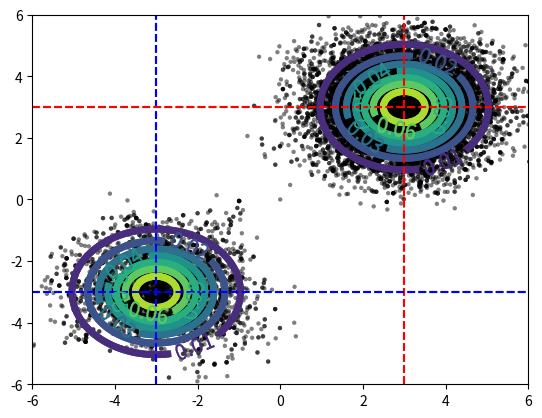

Python code for this plot:
# -*- coding: utf-8 -*-
import numpy as np
import matplotlib.pyplot as plt
#標準多変量正規分布
def standard_multivariate_normal_pdf(x):
    x = np.asarray(x)    
    return 1.0/(2.0*np.pi)**(len(x)/2.0)*np.exp(-0.5*np.dot(x,x))
#混合ガウシアンの平均値を指定して生成する関数
def generate_equilibrium_distribution(mu):
    #定常分布（混合ガウシアン）
    def equilibrium_distribution(x):    
        x = np.asarray(x)
        #混合比率(5:5で混ぜる)
        theta = np.array((0.5, 0.5))
        #２つのガウシアンの確率密度（平均(mu,mu), (-mu,-mu)の２つ）
        p1 = standard_multivariate_normal_pdf(x-np.array(( mu,  mu)))
        p2 = standard_multivariate_normal_pdf(x-np.array((-mu, -mu)))
        #混合分布の確率密度
        return np.dot(theta, np.array((p1,p2)))
    return equilibrium_distribution    
#MCMC(メトロポリス法）による次候補生成
def next_with_metropolis_algorithm(x,equilibrium_distribution):
    #次の位置の候補の作成    
    x_proposed = x + 0.5*np.random.normal(size=len(x))
    #メトロポリスアルゴリズムに従って候補の棄却・採用判定を行う    
    if(np.random.uniform(size=1) < equilibrium_distribution(x_proposed)/equilibrium_distribution(x)):
        return x_proposed
    else:
        return x
#通常のマルコフ連鎖モンテカルロ法による分布生成
def mcmc_normal(mu, size_simulation):
    #定常分布の平均値（(-mu,-mu）,(mu,mu))設定
    equilibrium_distribution = generate_equilibrium_distribution(mu)    
    #初期スタート位置
    x = np.array([[0,0]])    
    for i in range(size_simulation):
        x = np.vstack((x, next_with_metropolis_algorithm(x[-1],equilibrium_distribution)))
        #print("x =  \n", x)
    return x
#レプリカ交換モンテカルロ法による分布生成
def mcmc_replica_exchange(mu, size_simulation, size_replica, frequency_exchange):
    #初期スタート位置
    x = [[np.random.uniform(-mu,mu,2)] for i in range(size_replica)]
    #適当に間を切って定常分布"族"生成
    #mu=3, REPLICA=5なので0.75grid
    equilibrium_distributions = [generate_equilibrium_distribution(var) for var in np.linspace(0,mu,num=size_replica)]
    print("ed = \n",equilibrium_distributions)
    #シミュレーション    
    for i in range(size_simulation):
        #通常のMCMCシミュレーション（メトロポリス法）
        for index_replica in range(size_replica):
            x_next = next_with_metropolis_algorithm(x[index_replica][-1],equilibrium_distributions[index_replica])
            x[index_replica] = np.vstack((x[index_replica], x_next))
        #適当な交換頻度に応じたレプリカの交換
        if(i % frequency_exchange == 0):
            index_exchange = int(np.random.uniform(0,size_replica-1))
            x1 = x[index_exchange  ][-1]                
            x2 = x[index_exchange+1][-1]
            eq_dist1 = equilibrium_distributions[index_exchange]            
            eq_dist2 = equilibrium_distributions[index_exchange+1]            
            #メトロポリスアルゴリズムに従って状態交換の採択・棄却判定
            if(np.random.uniform(size=1) < (eq_dist1(x2)*eq_dist2(x1))/(eq_dist1(x1)*eq_dist2(x2))):
                x[index_exchange][-1], x[index_exchange+1][-1] = np.copy(x2),np.copy(x1)
    return x[size_replica-1]
#サンプルの散布図　＆　真の確率密度の等高線
def plot_result(x, mu):    
    equilibrium_distribution = generate_equilibrium_distribution(MU)    
    axis_range = mu+3.0
    #散布図
    plt.scatter(x[:,0],x[:,1],c="black",s=10,edgecolors="None",alpha=0.5)    
    #等高線（真の確率密度から計算）
    mesh = np.arange(-axis_range,axis_range,0.1)
    X,Y = np.meshgrid(mesh, mesh)
    Z = np.zeros(np.shape(X))
    for i in range(np.size(X,0)):
        for j in range(np.size(X,1)):
            Z[i,j] = equilibrium_distribution((X[i,j],Y[i,j]))
    CS = plt.contour(X,Y,Z,linewidths=5)
    plt.clabel(CS,fontsize=15)
    #各ガウシアンの平均値が見やすいように適用に線を入れる    
    plt.axvline(x= mu,c='r',ls='--')
    plt.axvline(x=-mu,c='b',ls='--')
    plt.axhline(y= mu,c='r',ls='--')
    plt.axhline(y=-mu,c='b',ls='--')
    plt.axis([-axis_range, axis_range,-axis_range, axis_range])
    plt.show()
#
if __name__ == "__main__":
    #定常分布にしたい混合ガウシアンの平均値(２つのガウシアンにおいて(mu,mu), (-mu,-mu)が平均となる)
    MU = 3.0
    #レプリカの個数
    SIZE_REPLICA = 5
    #何ステップに一回状態交換を計算するか
    FREQUENCY_EXCHANGE = 20
    #シミュレーション回数
    SIZE_SIMULATION= 10000

    #通常のマルコフ連鎖モンテカルロ法による混合ガウス分布生成
    x = mcmc_normal(MU,SIZE_SIMULATION)
    plot_result(x, MU) 
    #print( np.mean(x, axis=0) )

    #レプリカ交換モンテカルロ法による混合ガウス分布生成
    x = mcmc_replica_exchange(MU,SIZE_SIMULATION,SIZE_REPLICA,FREQUENCY_EXCHANGE)
    plot_result(x, MU)
    print( np.mean(x, axis=0))
